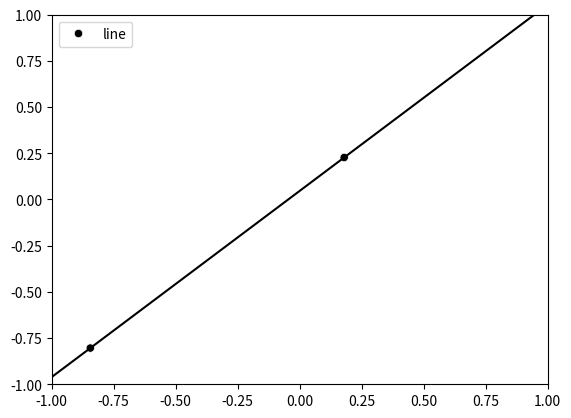

Write Python code to recreate this figure. (Note: this script raises an exception after producing the figure.)
# -*- coding: utf-8 -*-
"""
Created on Mon Dec 10 18:51:55 2018

[redacted]
"""

#number of generated points
N=10

import matplotlib.pyplot as plt
import random 
import seaborn as sns
import numpy as np
from collections import Counter

#set up the data
#pick random point from input space X E ([-1,1];[-1,1])
def pick_points(no_points):
    all_x=[]
    all_y=[]
    for i in range(no_points):
        x=random.uniform(-1,1)
        y=random.uniform(-1,1)
        all_x.append(x)
        all_y.append(y)
    return all_x, all_y

def sign (number):
    if number<0:
        return -1
    elif number>0:
        return 1
    elif number==0:
        return 0
    
#average over 1000 simulations 
#cycle for 1000 runs
all_cycles=[]
all_missclass_probs=[]

for i in range(1000):
    print('cycle no', i)
    #pick a line:
    line_x, line_y=pick_points(2)
    
    #get line parameters y=mx+c
    m=(line_y[1]-line_y[0])/(line_x[1]-line_x[0])
    b=line_y[0]-m*line_x[0]
    
    line_x_new=[-1,1]
    line_y_new=[m*-1+b, m+b]
    data_x, data_y=pick_points(N)
    
    data_labels=[]
    #determine label:
    for point in range(len(data_x)):
        line_y_compare=m*data_x[point]+b
        if line_y_compare>data_y[point]:
            data_labels.append(-1)
        else:
            data_labels.append(+1)
    
    #The perceptron model 
    #initial weights (2D)
    w=[0,0,0]
    data_artif=np.ones(N)
    misclassified_pts=np.ones(N)
    
    points=np.array([[data_artif[pt_no], data_x[pt_no], data_y[pt_no]] for pt_no in range(N)])
    
    cycle_counter=0
    true_frac=0
    
    performance_history=[]
    
    while true_frac<1:
        
        pt_no=random.randint(0,N-1)
        
        point=points[pt_no]
        h=sign(np.dot(w,point))
        
        if h!=data_labels[pt_no]: 
            cycle_counter+=1
            #update the weights if misclassified
            change=np.dot(point, data_labels[pt_no])
            w=w+change
        
            all_preds=[sign(np.dot(w, point)) for point in points]
            classification=[all_preds[i]==data_labels[i] for i in range(N)]
            c=Counter(classification)
            true_frac=c[True]/N
            performance_history.append(true_frac)
        
    all_cycles.append(cycle_counter)

    #estimate the test (for probability) set
    M=10000
    x, y=pick_points(M)
    test_points=np.array([np.ones(M), x,y])   
    test_points=np.transpose(test_points)
    test_preds=[sign(np.dot(w, point)) for point in test_points]
    test_data_labels=[]
    for point in range(M):
        line_y_compare=m*x[point]+b
        if line_y_compare>y[point]:
            test_data_labels.append(-1)
        else:
           test_data_labels.append(+1)
           
    test_clasion=[test_preds[i]==test_data_labels[i] for i in range(M)]
    c=Counter(test_clasion)
    probability=c[True]/M
    
    #final parameter
    missclassification_prob=1-probability
    all_missclass_probs.append(missclassification_prob)

        
    line_x_pla=[-1,1]
    line_y_pla=[(w[1]-w[0])/w[2], (-w[1]-w[0])/w[2]]
    
    
    
#plot the last itteration
    
f1=plt.figure(1)
plt.axis([-1,1,-1,1])
plt.plot(line_x_new, line_y_new, sns.xkcd_rgb["black"])
sns.scatterplot(x=line_x, y=line_y, hue=['line', 'line'], \
                palette=sns.color_palette([sns.xkcd_rgb["black"]]))

sns.scatterplot(data_x, data_y, hue=data_labels, \
                palette=sns.color_palette([sns.xkcd_rgb['gold'], \
                                           sns.xkcd_rgb['denim blue']]))

#plot which points were misclassified   
#get line parameters y=mx+c
line_x_pla=[-1,1]
line_y_pla=[(w[1]-w[0])/w[2], (-w[1]-w[0])/w[2]]


f2=plt.figure(2)
plt.axis([-1,1,-1,1])

plt.plot(line_x_new, line_y_new, sns.xkcd_rgb["black"])
plt.plot(line_x_pla, line_y_pla, sns.xkcd_rgb["purple"])

sns.scatterplot(data_x, data_y, hue=classification, \
        palette=sns.color_palette([sns.xkcd_rgb['medium green']\
                                   ,sns.xkcd_rgb['pale red']], n_colors=len(set(classification))))
plt.legend(title='correct prediction?')
plt.title('classification of points')
#print('fraction of correct classifications {}'.format(true_frac))
  
f3=plt.figure(3)
sns.lineplot(np.arange(cycle_counter),performance_history)
plt.xlabel('cycle no')
plt.ylabel('performance')
plt.title('fraction of correct predictions over iterrations')

f4=plt.figure(4)
plt.axis([-1,1,-1,1])

plt.plot(line_x_new, line_y_new, sns.xkcd_rgb["black"])
plt.plot(line_x_pla, line_y_pla, sns.xkcd_rgb["purple"])

sns.scatterplot(x, y, hue=test_clasion, \
        palette=sns.color_palette([sns.xkcd_rgb['medium green']\
                                   ,sns.xkcd_rgb['pale red']], n_colors=len(set(test_clasion))))
plt.legend(title='correct prediction?')
plt.title('random points to estimate classification error')
#plt.show()

          
    
print('Random points {}, average cycles {}, average disagreement \
      {}'.format(N, np.average(all_cycles), np.average(all_missclass_probs)))
    
    
plt.show() 
    
    
